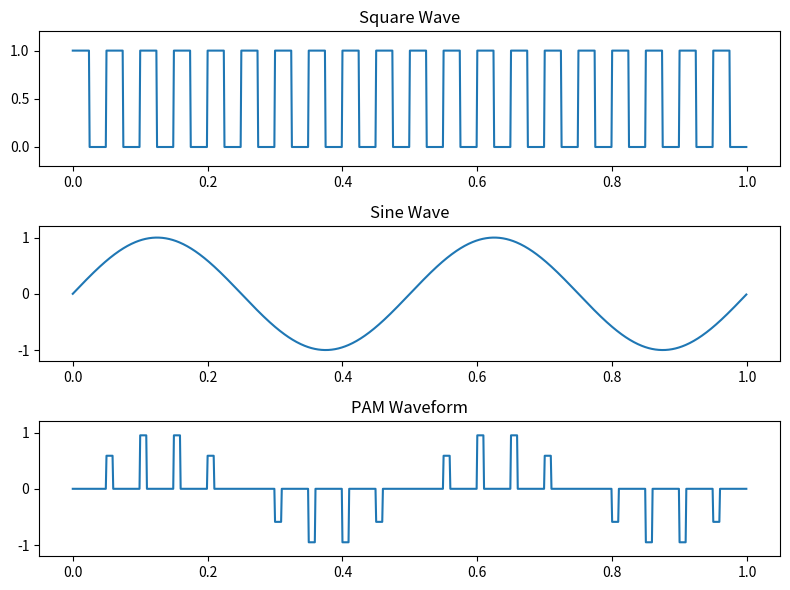

Source code (Python):
import numpy as np
import matplotlib.pyplot as plt

# Parameters
fc = 20
fm = 2
fs = 1000
t = 1
n = np.arange(0, t, 1/fs)

# Square wave generation
duty = 20
s = np.zeros(len(n))
for i in range(len(n)):
    if np.floor(2 * fc * n[i]) % 2 == 0:
        s[i] = 1

# Generating sine wave
m = np.sin(2 * np.pi * fm * n)

# PAM waveform generation
period_samp = len(n) / fc
ind = np.arange(0, len(n), int(period_samp))
on_samp = int(np.ceil(period_samp * duty / 100))
pam = np.zeros(len(n))
for i in ind:
    pam[i:i+on_samp] = m[i]

# Plotting
plt.figure(figsize=(8, 6))
plt.subplot(3, 1, 1)
plt.plot(n, s)
plt.title('Square Wave')
plt.ylim(-0.2, 1.2)

plt.subplot(3, 1, 2)
plt.plot(n, m)
plt.title('Sine Wave')
plt.ylim(-1.2, 1.2)

plt.subplot(3, 1, 3)
plt.plot(n, pam)
plt.title('PAM Waveform')
plt.ylim(-1.2, 1.2)

plt.tight_layout()
plt.show()
